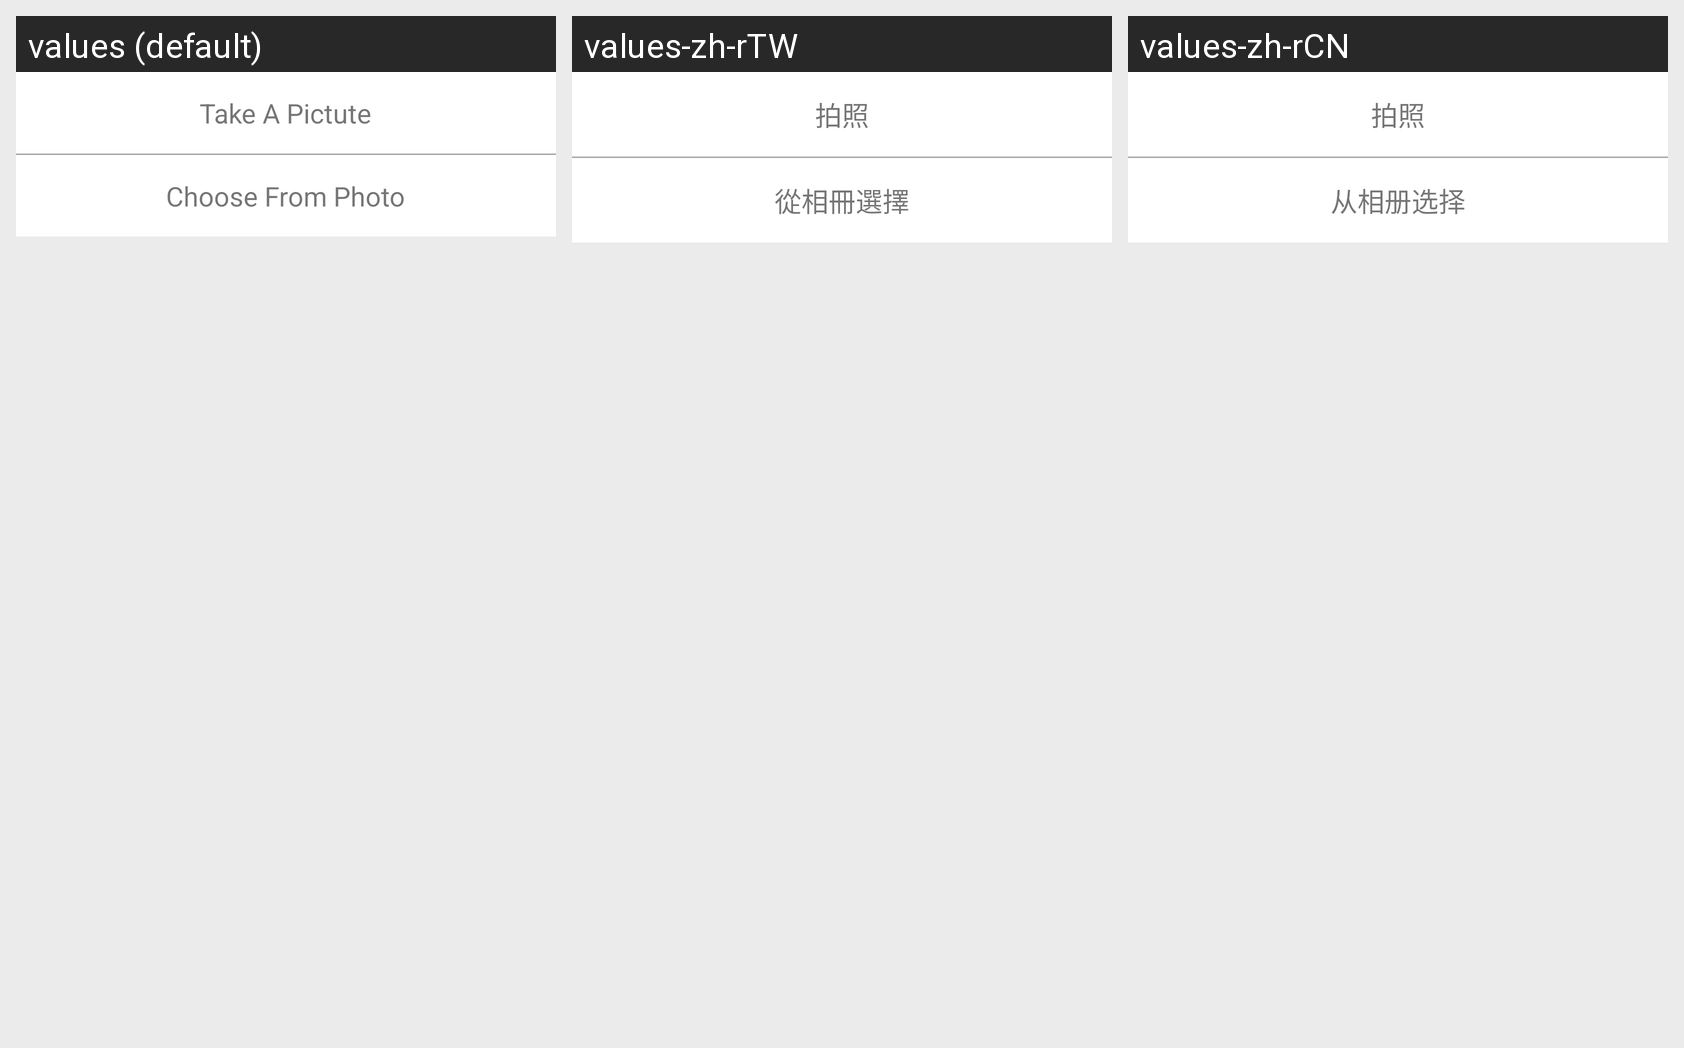

The Android screen above is rendered under several locales of the same app. Produce the string resources it draws, with the default and per-locale values.
Android screen res/layout/dialog_upload_photo_selection.xml rendered under 3 locales, left to right: values (default), values-zh-rTW, values-zh-rCN. Device: Nexus 5 (rendered at 1080×1920; each locale shown at half size, 540×960, under a caption strip naming it); theme AppTheme.
Strings drawn on this screen, with the default value and each locale's value (text and hints the layout hard-codes, and strings that could not be matched under every locale, appear in the picture but are not listed):

upload_photo_by_take_photo
  values: Take A Pictute
  values-zh-rTW: 拍照
  values-zh-rCN: 拍照

upload_photo_by_select_photo
  values: Choose From Photo
  values-zh-rTW: 從相冊選擇
  values-zh-rCN: 从相册选择
